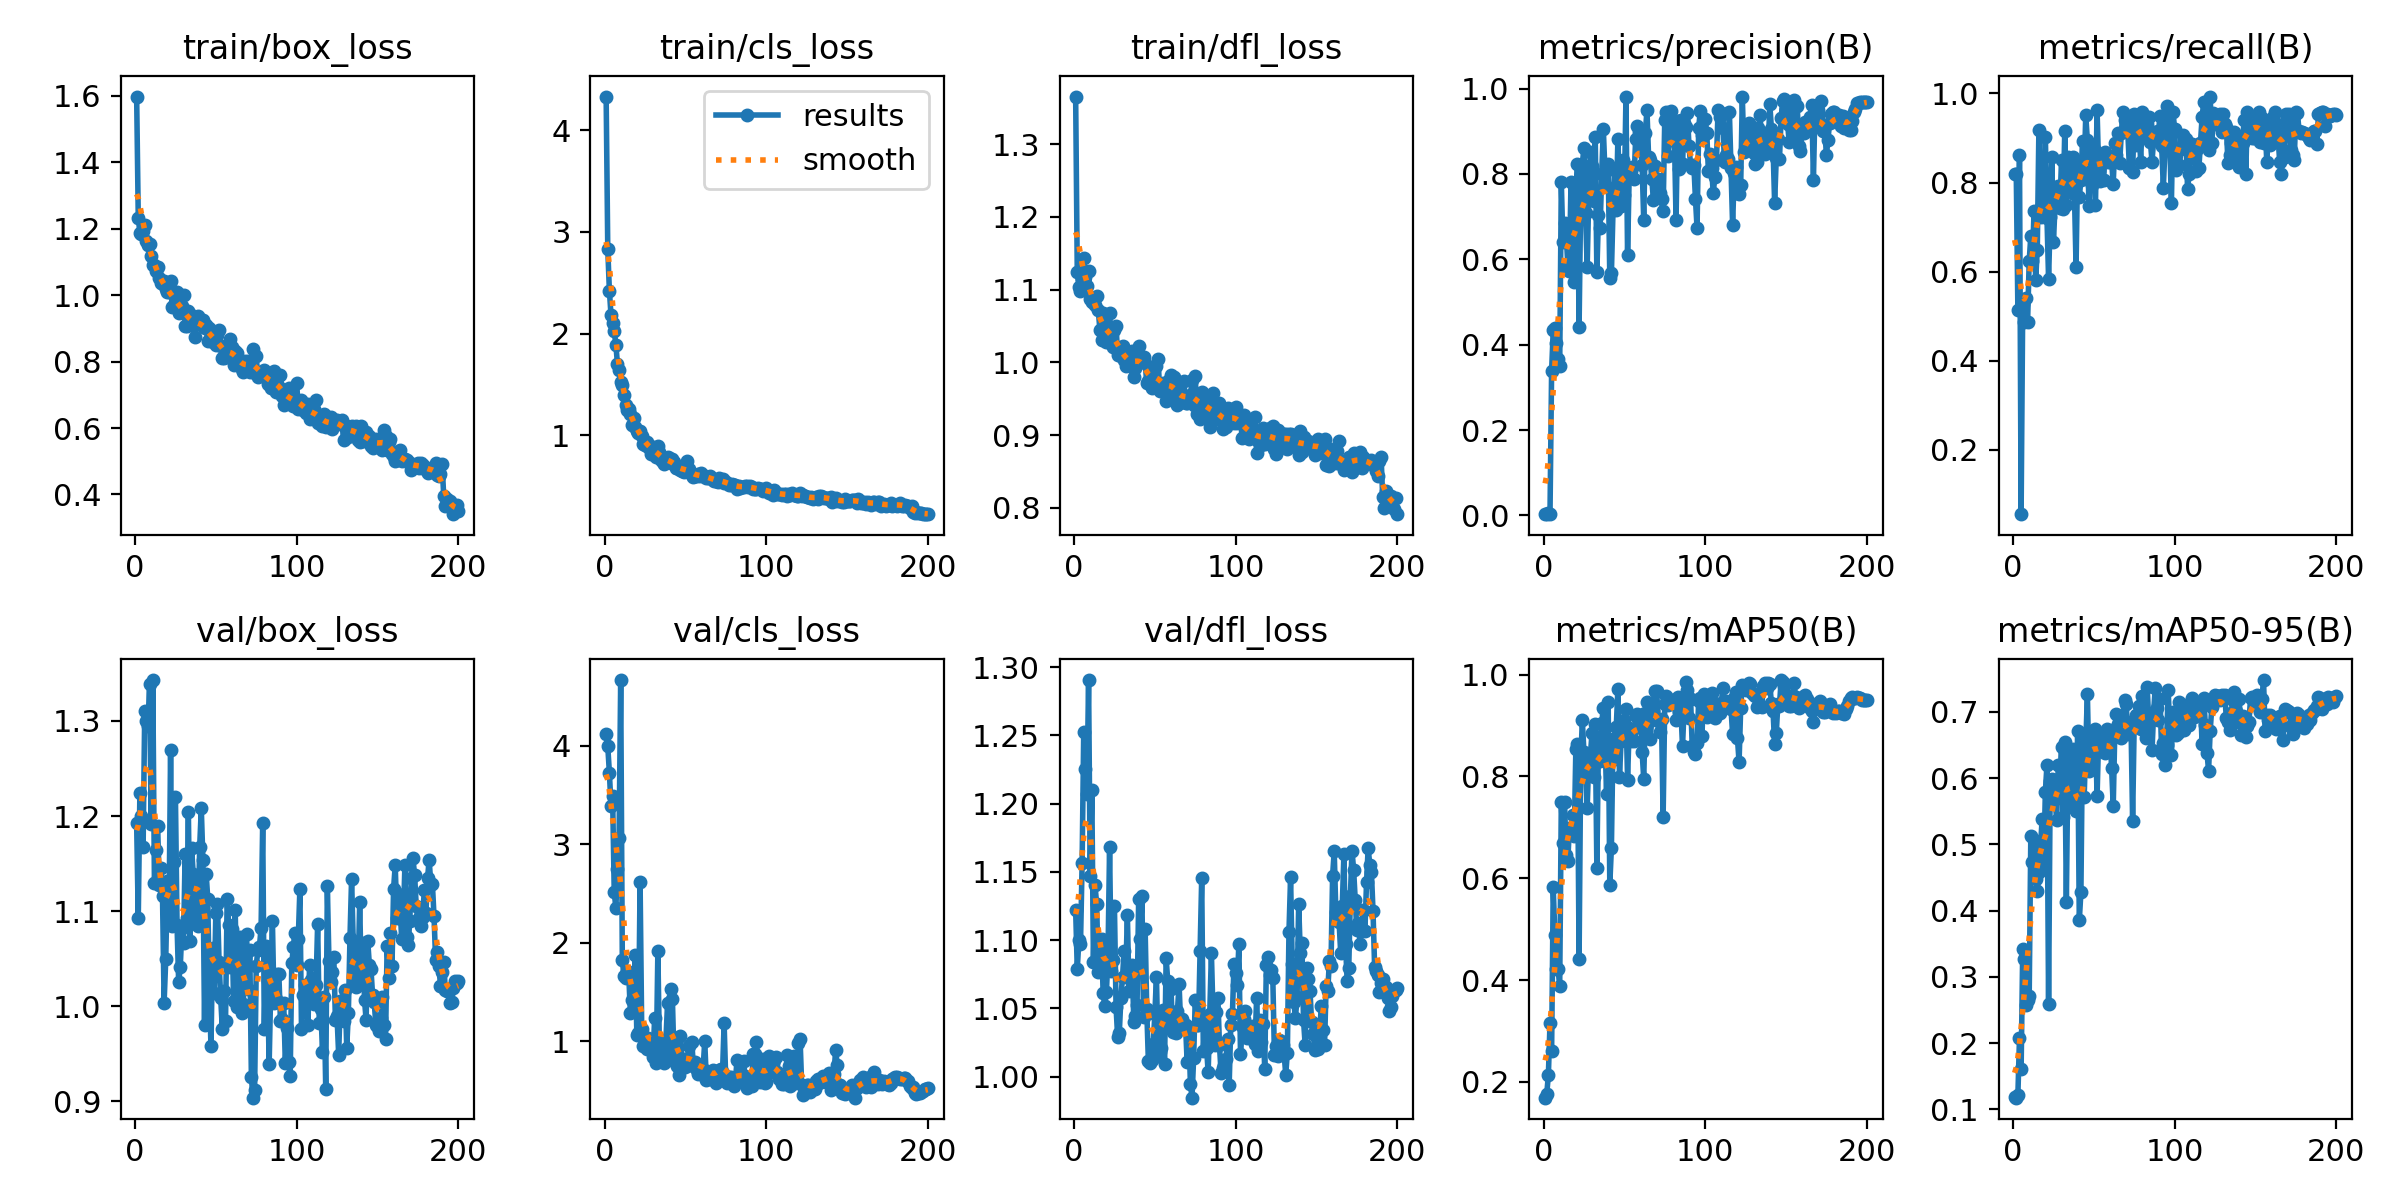

The table this chart was drawn from, first rows:
epoch, train/box_loss, train/cls_loss, train/dfl_loss, metrics/precision(B), metrics/recall(B), metrics/mAP50(B), metrics/mAP50-95(B), val/box_loss, val/cls_loss, val/dfl_loss, lr/pg0, lr/pg1, lr/pg2
1, 1.598, 4.33, 1.366, 0.00285, 0.8194, 0.1688, 0.1193, 1.192, 4.115, 1.122, 0.0002667, 0.0002667, 0.0002667
2, 1.234, 2.832, 1.125, 0.00282, 0.8194, 0.1768, 0.1176, 1.093, 3.993, 1.079, 0.0005474, 0.0005474, 0.0005474
3, 1.187, 2.423, 1.104, 0.00591, 0.5139, 0.2133, 0.1213, 1.225, 3.726, 1.1, 0.0008253, 0.0008253, 0.0008253
4, 1.183, 2.183, 1.098, 0.00296, 0.8611, 0.3153, 0.2082, 1.2, 3.386, 1.097, 0.0011, 0.0011, 0.0011
5, 1.194, 2.105, 1.114, 0.3388, 0.05556, 0.2609, 0.1608, 1.168, 3.484, 1.156, 0.001373, 0.001373, 0.001373
6, 1.212, 2.026, 1.143, 0.4339, 0.5278, 0.5822, 0.3416, 1.31, 2.515, 1.253, 0.001626, 0.001626, 0.001626
7, 1.165, 1.893, 1.117, 0.4394, 0.4861, 0.4885, 0.3275, 1.3, 2.355, 1.225, 0.001618, 0.001618, 0.001618
8, 1.15, 1.701, 1.105, 0.4039, 0.5417, 0.4227, 0.2577, 1.294, 2.748, 1.207, 0.001609, 0.001609, 0.001609
9, 1.154, 1.638, 1.126, 0.3666, 0.4861, 0.4215, 0.2647, 1.338, 3.058, 1.291, 0.001601, 0.001601, 0.001601
10, 1.117, 1.529, 1.087, 0.3505, 0.6232, 0.3884, 0.2705, 1.191, 4.665, 1.147, 0.001593, 0.001593, 0.001593
11, 1.091, 1.498, 1.083, 0.7804, 0.6806, 0.7504, 0.5125, 1.343, 1.823, 1.21, 0.001584, 0.001584, 0.001584
12, 1.089, 1.398, 1.085, 0.6396, 0.625, 0.6692, 0.4738, 1.13, 1.662, 1.084, 0.001576, 0.001576, 0.001576
13, 1.073, 1.302, 1.079, 0.6861, 0.7361, 0.7489, 0.5063, 1.164, 1.644, 1.14, 0.001568, 0.001568, 0.001568
14, 1.085, 1.247, 1.091, 0.6615, 0.5807, 0.6466, 0.4473, 1.189, 1.709, 1.126, 0.00156, 0.00156, 0.00156
15, 1.052, 1.26, 1.072, 0.5871, 0.6492, 0.6341, 0.4297, 1.127, 1.669, 1.077, 0.001551, 0.001551, 0.001551
16, 1.035, 1.211, 1.045, 0.5735, 0.9184, 0.6986, 0.4589, 1.145, 1.287, 1.094, 0.001543, 0.001543, 0.001543
17, 1.032, 1.1, 1.03, 0.7813, 0.7222, 0.6981, 0.4963, 1.116, 1.419, 1.101, 0.001535, 0.001535, 0.001535
18, 1.044, 1.171, 1.068, 0.5731, 0.75, 0.7248, 0.538, 1.004, 1.444, 1.061, 0.001527, 0.001527, 0.001527
19, 1.019, 1.087, 1.055, 0.5464, 0.7639, 0.6836, 0.4679, 1.049, 1.874, 1.052, 0.001519, 0.001519, 0.001519
20, 1.01, 1.038, 1.028, 0.7384, 0.9029, 0.8539, 0.5792, 1.132, 1.061, 1.062, 0.00151, 0.00151, 0.00151
21, 1.009, 1.026, 1.029, 0.8234, 0.7212, 0.8642, 0.62, 1.092, 1.079, 1.087, 0.001502, 0.001502, 0.001502
22, 1.043, 1.046, 1.068, 0.441, 0.5833, 0.4405, 0.2595, 1.269, 2.611, 1.168, 0.001494, 0.001494, 0.001494
23, 0.9649, 0.9916, 1.029, 0.7431, 0.7222, 0.8268, 0.5961, 1.085, 1.127, 1.078, 0.001486, 0.001486, 0.001486
24, 0.9706, 0.9197, 1.021, 0.8235, 0.8573, 0.9101, 0.599, 1.151, 0.949, 1.086, 0.001477, 0.001477, 0.001477
25, 0.9967, 0.9071, 1.044, 0.8611, 0.6655, 0.8479, 0.5954, 1.22, 0.9634, 1.125, 0.001469, 0.001469, 0.001469
26, 1.009, 0.9373, 1.051, 0.7085, 0.75, 0.8186, 0.5677, 1.085, 0.923, 1.051, 0.001461, 0.001461, 0.001461
27, 0.9464, 0.8883, 1.01, 0.5819, 0.7778, 0.7383, 0.537, 1.025, 1.037, 1.029, 0.001453, 0.001453, 0.001453
28, 0.9528, 0.8897, 1.02, 0.7506, 0.7917, 0.8348, 0.6201, 1.042, 0.9167, 1.032, 0.001444, 0.001444, 0.001444
29, 0.9687, 0.8205, 1.009, 0.8505, 0.7434, 0.8421, 0.5997, 1.082, 0.9501, 1.058, 0.001436, 0.001436, 0.001436
30, 1.001, 0.8872, 1.023, 0.8183, 0.8512, 0.8852, 0.6469, 1.066, 0.8373, 1.073, 0.001428, 0.001428, 0.001428
31, 0.9079, 0.8631, 1.003, 0.7371, 0.7404, 0.7998, 0.5412, 1.161, 1.233, 1.092, 0.001419, 0.001419, 0.001419
32, 0.9059, 0.7894, 0.9948, 0.8867, 0.9165, 0.9039, 0.6542, 1.093, 0.7801, 1.073, 0.001411, 0.001411, 0.001411
33, 0.9522, 0.8915, 1.008, 0.5705, 0.7489, 0.6209, 0.4137, 1.204, 1.911, 1.119, 0.001403, 0.001403, 0.001403
34, 0.9423, 0.8353, 1.006, 0.7034, 0.8577, 0.8705, 0.6329, 1.069, 0.8851, 1.063, 0.001395, 0.001395, 0.001395
35, 0.9086, 0.7613, 0.9952, 0.6724, 0.8333, 0.8312, 0.5595, 1.167, 0.9687, 1.079, 0.001386, 0.001386, 0.001386
36, 0.9351, 0.7338, 1.016, 0.801, 0.7899, 0.9054, 0.6297, 1.139, 1.012, 1.082, 0.001378, 0.001378, 0.001378
37, 0.874, 0.7155, 0.9795, 0.9056, 0.8585, 0.9351, 0.6433, 1.098, 0.7828, 1.04, 0.00137, 0.00137, 0.00137
38, 0.9179, 0.7588, 0.9925, 0.8054, 0.774, 0.8778, 0.6073, 1.091, 1.017, 1.044, 0.001362, 0.001362, 0.001362
39, 0.9381, 0.7841, 1.005, 0.7695, 0.6109, 0.7654, 0.5495, 1.084, 1.387, 1.053, 0.001353, 0.001353, 0.001353
40, 0.9204, 0.7776, 1.023, 0.8233, 0.8472, 0.9456, 0.6704, 1.167, 0.8167, 1.13, 0.001345, 0.001345, 0.001345
41, 0.9106, 0.7317, 1, 0.5568, 0.7672, 0.587, 0.3853, 1.208, 1.531, 1.101, 0.001337, 0.001337, 0.001337
42, 0.9261, 0.7721, 1.005, 0.5673, 0.8056, 0.6603, 0.4275, 1.154, 1.428, 1.132, 0.001329, 0.001329, 0.001329
43, 0.9003, 0.7359, 1.007, 0.7158, 0.8936, 0.8731, 0.6642, 0.9799, 0.7951, 1.044, 0.00132, 0.00132, 0.00132
44, 0.9103, 0.6779, 0.9995, 0.8091, 0.8194, 0.8335, 0.5712, 1.139, 0.9605, 1.108, 0.001312, 0.001312, 0.001312
45, 0.8605, 0.6744, 0.9719, 0.7166, 0.9511, 0.8966, 0.6505, 1.113, 0.7471, 1.049, 0.001304, 0.001304, 0.001304
46, 0.9024, 0.684, 0.9738, 0.8808, 0.8948, 0.971, 0.7268, 1.014, 0.6549, 1.011, 0.001296, 0.001296, 0.001296
47, 0.8807, 0.6554, 0.9724, 0.7692, 0.7467, 0.7997, 0.61, 0.9582, 1.05, 1.01, 0.001287, 0.001287, 0.001287
48, 0.858, 0.6518, 0.9646, 0.725, 0.8611, 0.87, 0.6242, 1.062, 0.7958, 1.012, 0.001279, 0.001279, 0.001279
49, 0.8655, 0.639, 0.9901, 0.8332, 0.7955, 0.8795, 0.6597, 1.014, 0.8174, 1.024, 0.001271, 0.001271, 0.001271
50, 0.8496, 0.6553, 0.9709, 0.75, 0.8754, 0.9102, 0.6589, 1.098, 0.7436, 1.046, 0.001263, 0.001263, 0.001263
51, 0.8797, 0.7436, 0.9947, 0.9807, 0.7489, 0.9316, 0.6738, 1.107, 0.7542, 1.073, 0.001254, 0.001254, 0.001254
52, 0.894, 0.6735, 1.005, 0.6102, 0.9629, 0.7937, 0.5723, 1.047, 0.947, 1.015, 0.001246, 0.001246, 0.001246
53, 0.8467, 0.643, 0.9604, 0.7957, 0.8264, 0.8959, 0.6646, 1.009, 0.7933, 1.018, 0.001238, 0.001238, 0.001238
54, 0.8096, 0.6146, 0.9648, 0.8059, 0.8025, 0.8689, 0.6413, 0.9766, 0.991, 1.021, 0.00123, 0.00123, 0.00123
55, 0.8115, 0.5892, 0.9716, 0.8173, 0.8611, 0.8884, 0.6486, 1.016, 0.7458, 1.049, 0.001221, 0.001221, 0.001221
56, 0.8175, 0.6017, 0.9676, 0.7877, 0.8056, 0.8706, 0.661, 0.985, 0.7848, 1.009, 0.001213, 0.001213, 0.001213
57, 0.8233, 0.5958, 0.947, 0.8822, 0.8696, 0.9182, 0.6386, 1.113, 0.7127, 1.087, 0.001205, 0.001205, 0.001205
58, 0.824, 0.6176, 0.9733, 0.9128, 0.8611, 0.9224, 0.6747, 1.085, 0.6707, 1.07, 0.001197, 0.001197, 0.001197
59, 0.8669, 0.5997, 0.9755, 0.8972, 0.8456, 0.8988, 0.6635, 1.042, 0.7199, 1.036, 0.001188, 0.001188, 0.001188
60, 0.8426, 0.6296, 0.9822, 0.8693, 0.8471, 0.921, 0.6625, 1.081, 0.7535, 1.065, 0.00118, 0.00118, 0.00118
... 140 more rows
